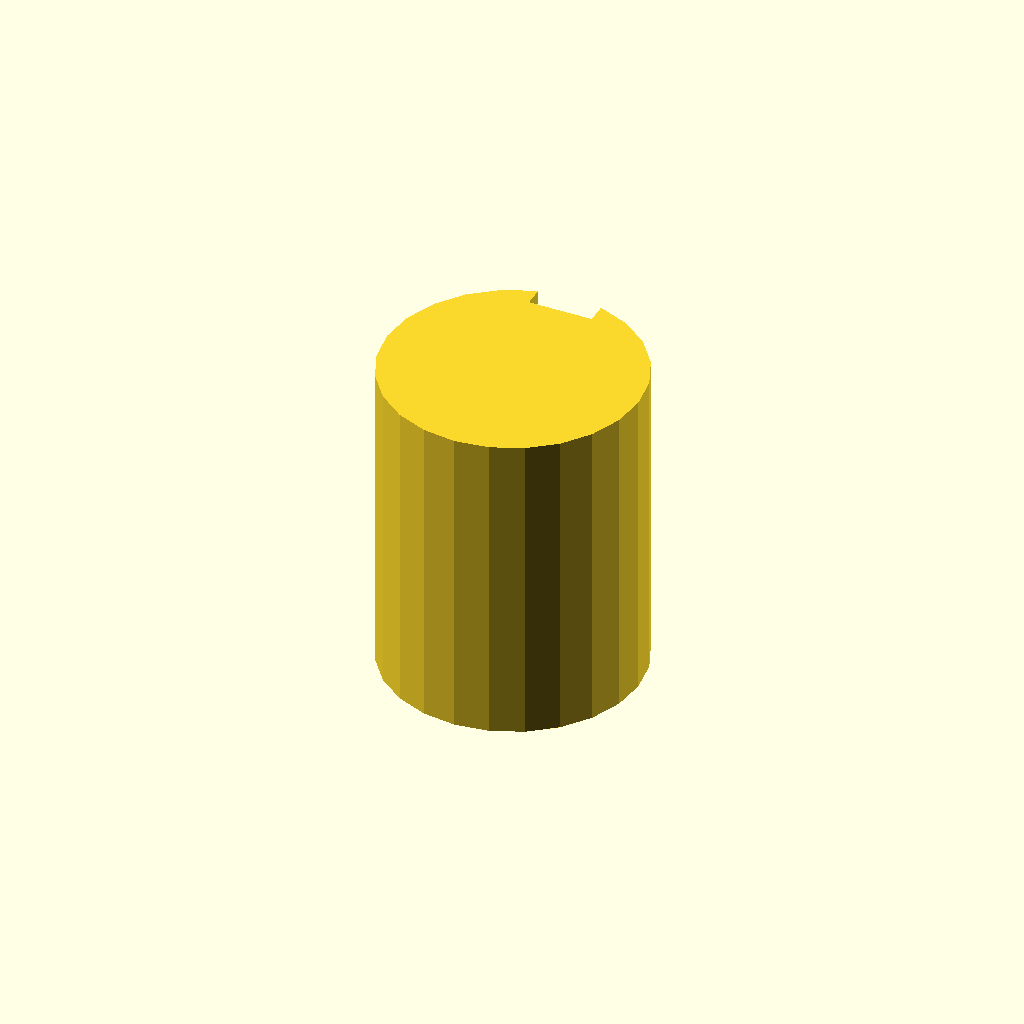
Cell 1 — every parameter at its default value.
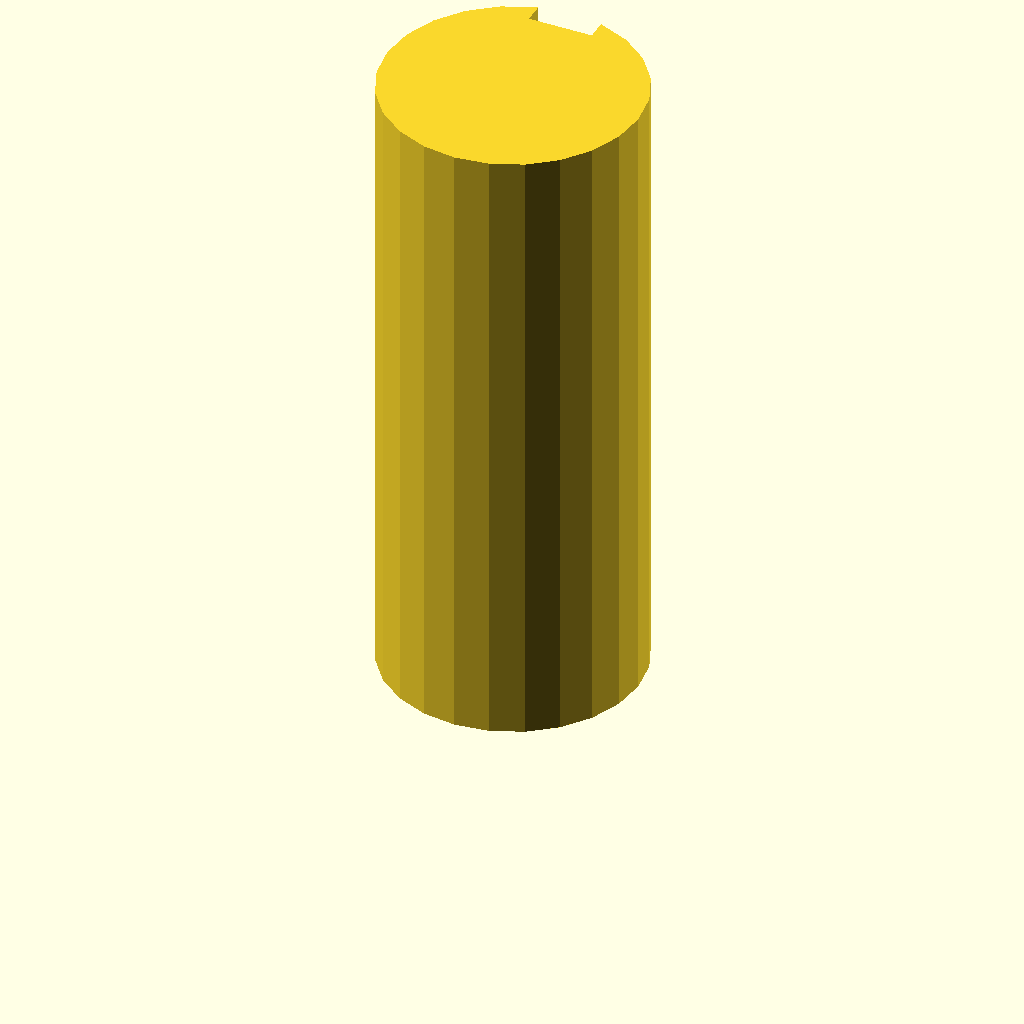
Cell 2: plate_t = 80 (everything else at default).
All cells are drawn from one camera (rotation 55°, 0°, 25°, orthographic, colour scheme Cornfield), so only the parameter changes between them.
Source of the model, optional_data/data/sketch3/keyways/part_0029.scad:
$fn = 32;

// ----------------------------------------------------------------------
// Keyway shaft: d32 shaft, key 8 x 2.5 mm
// ----------------------------------------------------------------------

// --- parameters (mm) ---
shaft_r = 16;             // shaft radius
key_w = 8;                // keyway width
key_d = 2.5;              // keyway depth below the surface line
plate_t = 40;             // shaft length, Z (extrusion height)
fit_tol = 0.1;            // declared fit tolerance (prompt contract)
free_tol = 0.5;           // declared free tolerance (prompt contract)

shaft_d = 2 * shaft_r;  // shaft diameter
circle_step = 15;  // polygon sampling step, degrees

profile = [[11.859, 31.455], [8, 29.856], [4.686, 27.314], [2.144, 24], [0.545, 20.141], [0, 16], [0.545, 11.859], [2.144, 8], [4.686, 4.686], [8, 2.144], [11.859, 0.545], [16, 0], [20.141, 0.545], [24, 2.144], [27.314, 4.686], [29.856, 8], [31.455, 11.859], [32, 16], [31.455, 20.141], [29.856, 24], [27.314, 27.314], [24, 29.856], [20.141, 31.455], [20, 31.492], [20, 28.992], [12, 28.992], [12, 31.492]];  // primary outline, 27 points, counter clockwise

// --- the one profile operation ---
linear_extrude(height = plate_t) polygon(points = profile);
Parameter table extracted from the source (name, type, default, range or options):
shaft_r: number, default 16
key_w: number, default 8
key_d: number, default 2.5
plate_t: number, default 40
fit_tol: number, default 0.1
free_tol: number, default 0.5
circle_step: number, default 15
